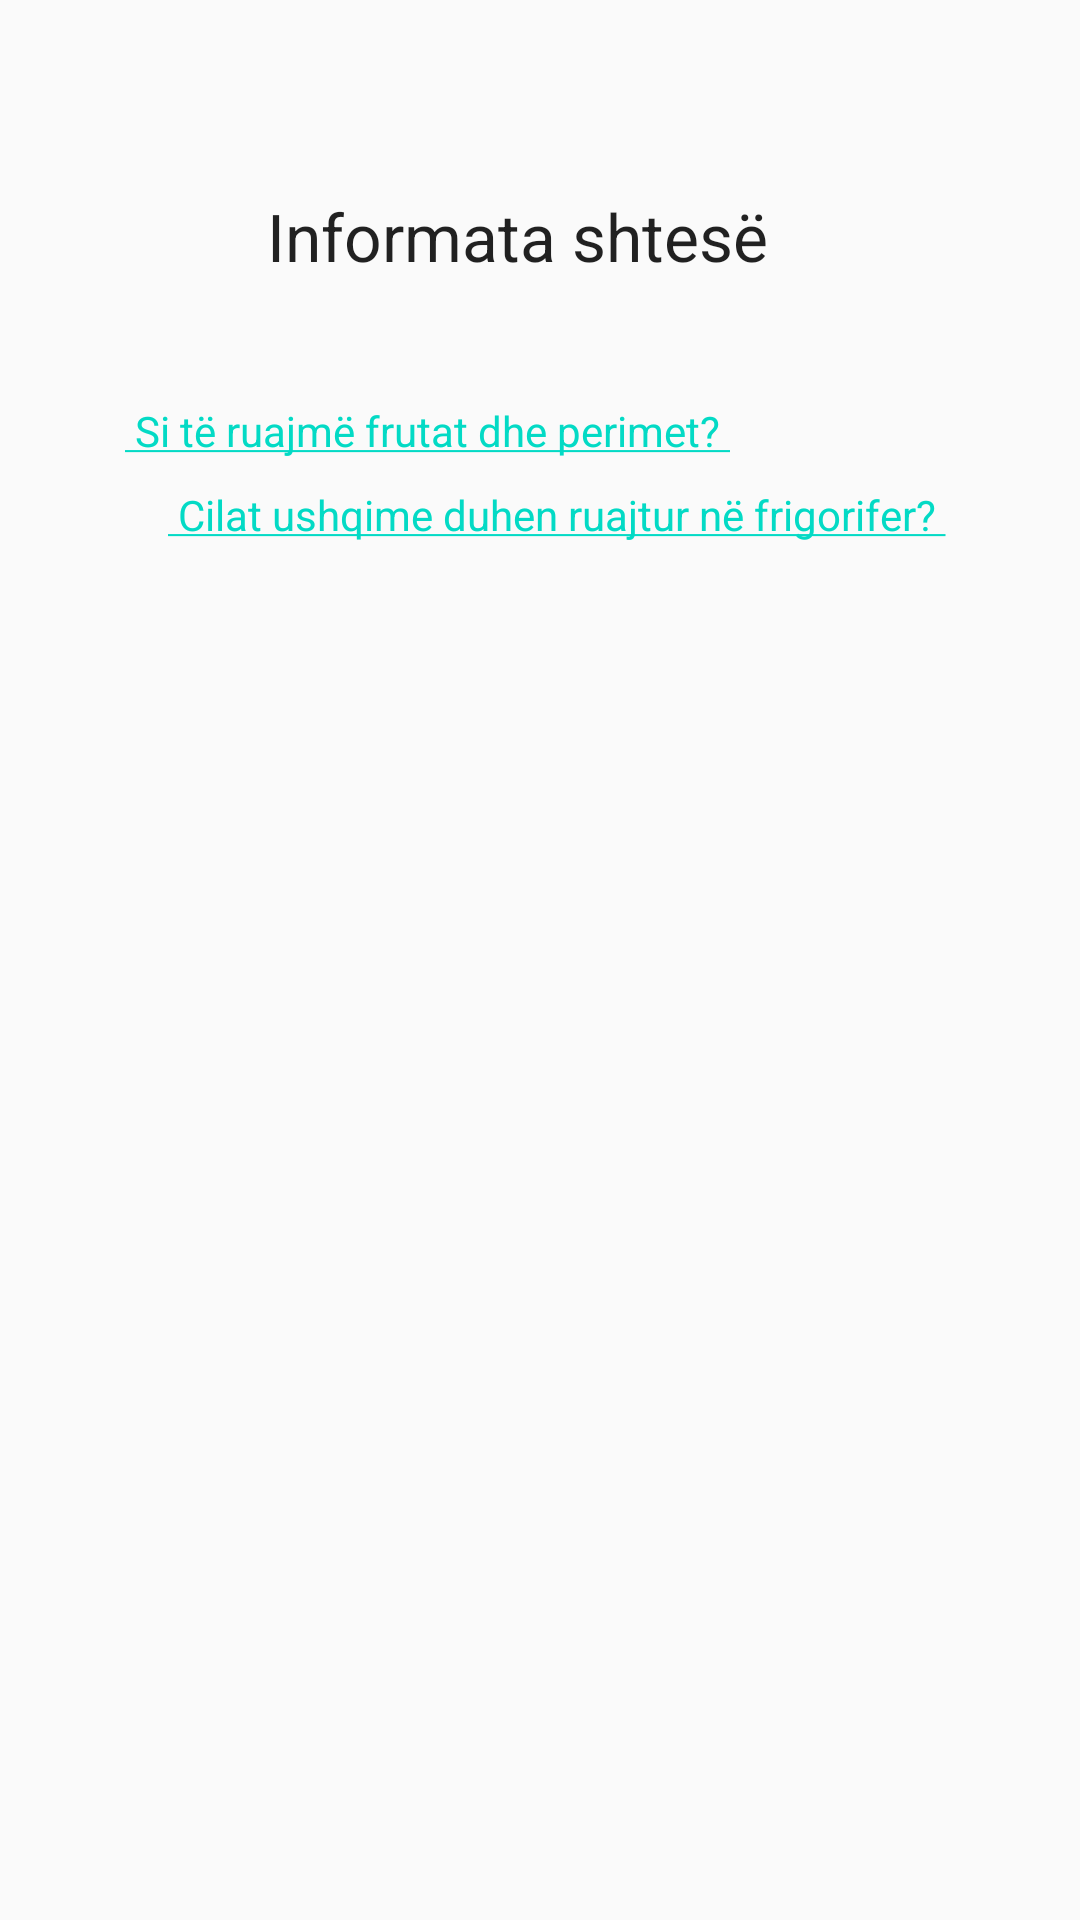

Reconstruct the res/layout file that produces this screen, plus the resources it refers to.
<!-- AndroidManifest.xml: application theme AppTheme -->
<!-- res/layout/activity_suggestion_page.xml -->
<?xml version="1.0" encoding="utf-8"?>
<androidx.constraintlayout.widget.ConstraintLayout xmlns:android="http://schemas.android.com/apk/res/android"
    xmlns:app="http://schemas.android.com/apk/res-auto"
    xmlns:tools ="http://schemas.android.com/tools"
    android:layout_width="match_parent"
    android:layout_height="match_parent"
    android:orientation="vertical"
    android:gravity="center_horizontal">

    <TextView
        android:id="@+id/textView3"
        android:layout_width="wrap_content"
        android:layout_height="wrap_content"
        android:text="Informata shtesë"
        android:textAppearance="@style/TextAppearance.AppCompat.Large"
        app:layout_constraintBottom_toBottomOf="parent"
        app:layout_constraintEnd_toEndOf="parent"
        app:layout_constraintHorizontal_bias="0.462"
        app:layout_constraintStart_toStartOf="parent"
        app:layout_constraintTop_toTopOf="parent"
        app:layout_constraintVertical_bias="0.105" />

    <TextView
        android:id="@+id/_link2"
        android:layout_width="wrap_content"
        android:layout_height="wrap_content"
        android:layout_marginStart="56dp"
        android:layout_marginLeft="56dp"
        android:text="@string/which_food_to_store"
        android:textAppearance="@style/TextAppearance.AppCompat.Small"
        android:textColor="@android:color/holo_blue_light"
        app:layout_constraintBottom_toBottomOf="parent"
        app:layout_constraintStart_toStartOf="parent"
        app:layout_constraintTop_toTopOf="parent"
        app:layout_constraintVertical_bias="0.261" />

    <TextView
        android:id="@+id/_link1"
        android:layout_width="wrap_content"
        android:layout_height="wrap_content"
        android:text="@string/storing_vegs"
        android:textAppearance="@style/TextAppearance.AppCompat.Small"
        android:textColor="@android:color/holo_blue_light"
        app:layout_constraintBottom_toBottomOf="parent"
        app:layout_constraintEnd_toEndOf="parent"
        app:layout_constraintHorizontal_bias="0.264"
        app:layout_constraintStart_toStartOf="parent"
        app:layout_constraintTop_toTopOf="parent"
        app:layout_constraintVertical_bias="0.216" />
</androidx.constraintlayout.widget.ConstraintLayout>
<!-- resources referenced by this layout -->
<resources>
  <string name="storing_vegs">
          <a href="http://oxygenpress.info/si-ti-ruajme-frutat-dhe-perimet/"> Si të ruajmë frutat dhe perimet? </a>
      </string>
  <string name="which_food_to_store">
          <a href="https://agroweb.org/lajme/cilat-ushqime-duhen-ruajtur-patjeter-ne-frigorifer/"> Cilat ushqime duhen ruajtur në frigorifer? </a>
      </string>
  <style name="AppTheme" parent="Theme.AppCompat.Light.DarkActionBar">
          
          <item name="colorPrimary">#e81a54</item>
          <item name="colorPrimaryDark">#a60f39</item>
          <item name="colorAccent">@color/colorAccent</item>
      </style>
  <!-- not gathered from this repository: default colours our renderer supplied (Android Studio template values) -->
  <color name="colorAccent">#FF03DAC5</color>
</resources>
